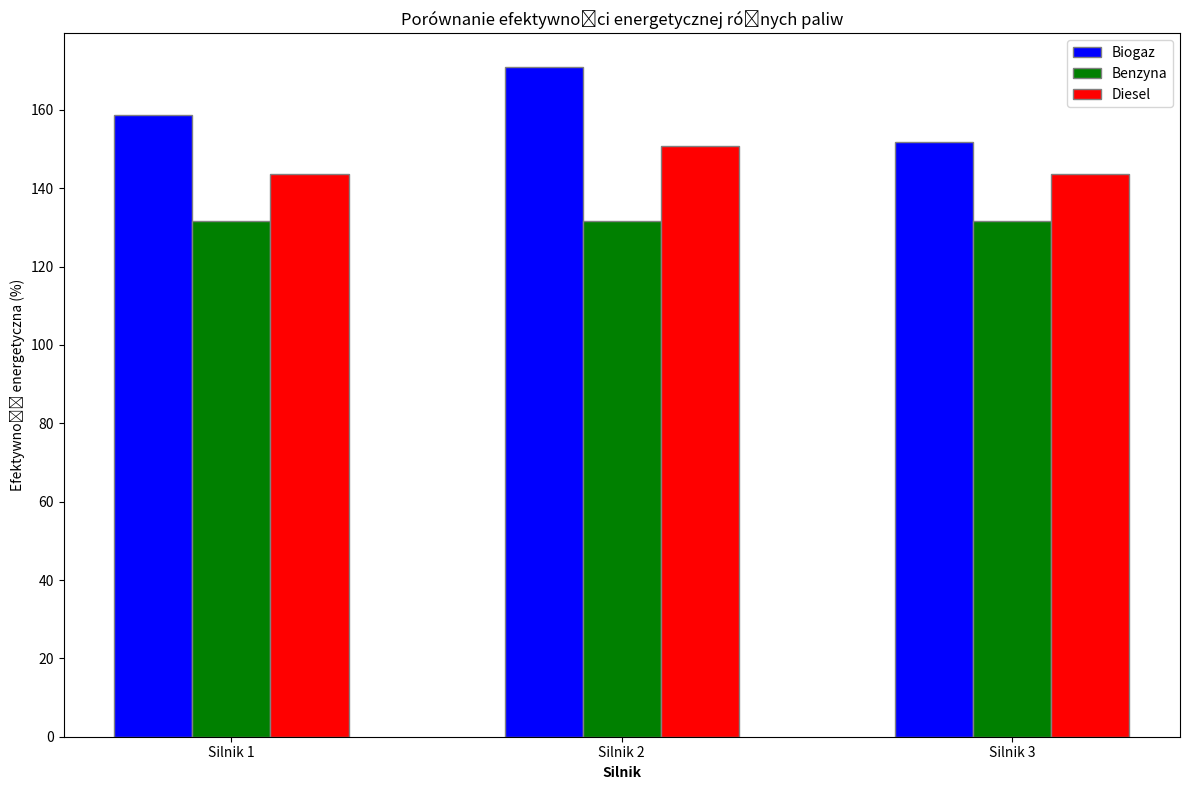

Python code for this plot:
import pandas as pd
import matplotlib.pyplot as plt

# Dane wejściowe dla silników spalinowych z różnymi paliwami
data = {
    'Silnik': ['Silnik 1', 'Silnik 2', 'Silnik 3'],
    'Moc (kW)': [100, 150, 200],
    'Zużycie biogazu (m3/h)': [10, 15, 20],
    'Zużycie benzyny (l/h)': [8, 12, 16],
    'Zużycie diesla (l/h)': [7, 10, 14],
    'Wartość opałowa biogazu (MJ/m3)': [22.67, 21.05, 23.71],
    'Wartość opałowa benzyny (MJ/l)': [34.2, 34.2, 34.2],
    'Wartość opałowa diesla (MJ/l)': [35.8, 35.8, 35.8]
}

# Tworzenie DataFrame z danymi
df = pd.DataFrame(data)

# Obliczanie dostarczonej energii z paliwa (MJ/h)
df['Dostarczona energia biogazu (MJ/h)'] = df['Zużycie biogazu (m3/h)'] * df['Wartość opałowa biogazu (MJ/m3)']
df['Dostarczona energia benzyny (MJ/h)'] = df['Zużycie benzyny (l/h)'] * df['Wartość opałowa benzyny (MJ/l)']
df['Dostarczona energia diesla (MJ/h)'] = df['Zużycie diesla (l/h)'] * df['Wartość opałowa diesla (MJ/l)']

# Obliczanie energii uzyskanej (MJ/h) (1 kW = 3.6 MJ)
df['Uzyskana energia (MJ/h)'] = df['Moc (kW)'] * 3.6

# Obliczanie efektywności energetycznej (%)
df['Efektywność biogazu (%)'] = (df['Uzyskana energia (MJ/h)'] / df['Dostarczona energia biogazu (MJ/h)']) * 100
df['Efektywność benzyny (%)'] = (df['Uzyskana energia (MJ/h)'] / df['Dostarczona energia benzyny (MJ/h)']) * 100
df['Efektywność diesla (%)'] = (df['Uzyskana energia (MJ/h)'] / df['Dostarczona energia diesla (MJ/h)']) * 100

# Tworzenie wykresu efektywności energetycznej
plt.figure(figsize=(12, 8))
width = 0.2  # Szerokość słupków

# Pozycje słupków
r1 = range(len(df['Silnik']))
r2 = [x + width for x in r1]
r3 = [x + width for x in r2]

plt.bar(r1, df['Efektywność biogazu (%)'], color='blue', width=width, edgecolor='grey', label='Biogaz')
plt.bar(r2, df['Efektywność benzyny (%)'], color='green', width=width, edgecolor='grey', label='Benzyna')
plt.bar(r3, df['Efektywność diesla (%)'], color='red', width=width, edgecolor='grey', label='Diesel')

plt.xlabel('Silnik', fontweight='bold')
plt.xticks([r + width for r in range(len(df['Silnik']))], df['Silnik'])
plt.ylabel('Efektywność energetyczna (%)')
plt.title('Porównanie efektywności energetycznej różnych paliw')
plt.legend()

# Wyświetlanie wykresu
plt.tight_layout()
plt.show()
